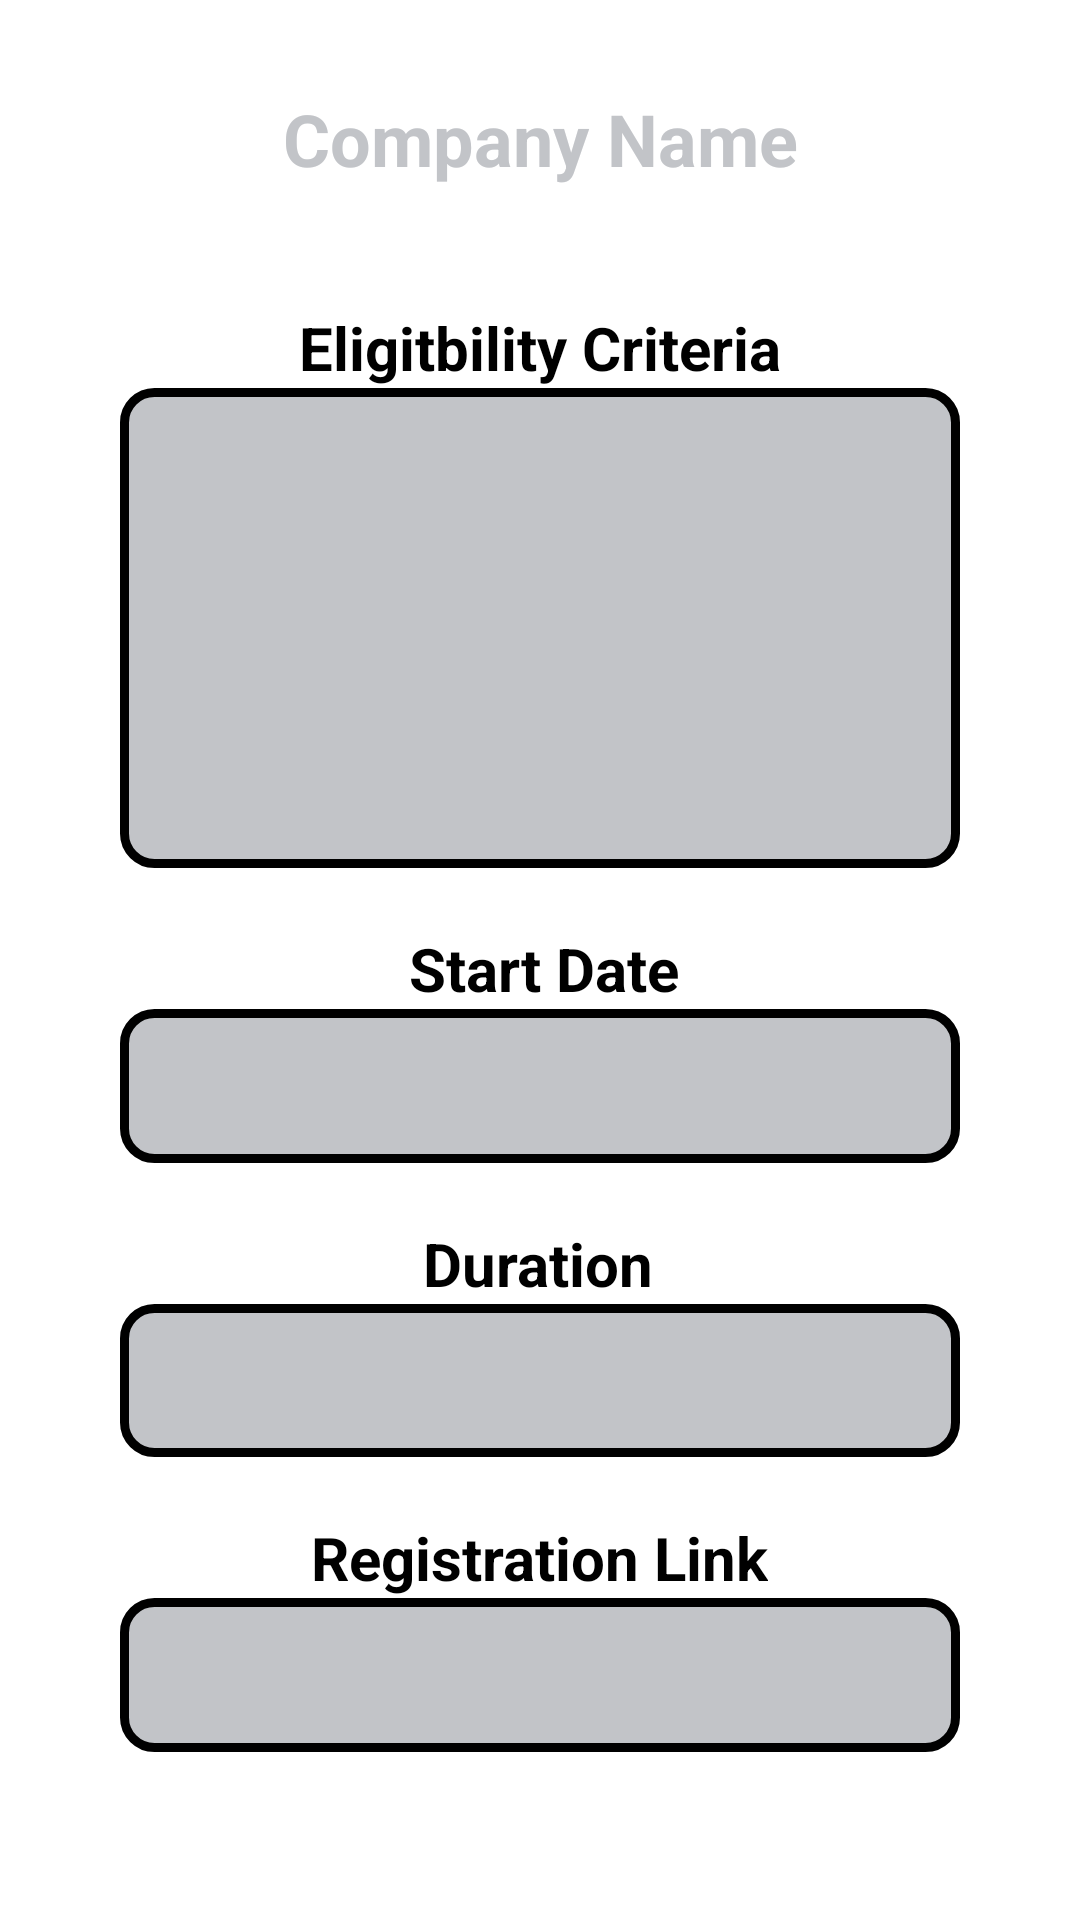

Reconstruct the res/layout file that produces this screen, plus the resources it refers to.
<!-- AndroidManifest.xml: application theme Theme.IPMS -->
<!-- res/layout/fragment_internship_student_company_details.xml -->
<?xml version="1.0" encoding="utf-8"?>
<androidx.constraintlayout.widget.ConstraintLayout
    xmlns:android="http://schemas.android.com/apk/res/android"
    xmlns:app="http://schemas.android.com/apk/res-auto"
    xmlns:tools="http://schemas.android.com/tools"
    android:id="@+id/Frag_2"
    android:background="@color/white"
    android:layout_width="match_parent"
    android:layout_height="match_parent"
    tools:context=".student_ui.visiting_student_Company_details">

    <TextView
        android:id="@+id/ICompany_TV"
        android:layout_width="match_parent"
        android:layout_height="wrap_content"
        android:layout_marginLeft="40dp"
        android:layout_marginTop="20dp"
        android:layout_marginRight="40dp"
        android:padding="10dp"
        android:text="@string/company_name"
        android:textAlignment="center"
        android:textColor="@color/gray"
        android:textSize="24sp"
        android:textStyle="bold"
        app:layout_constraintEnd_toEndOf="parent"
        app:layout_constraintStart_toStartOf="parent"
        app:layout_constraintTop_toTopOf="parent" />


    <TextView
        android:id="@+id/IEligibility_Criteria"
        android:layout_width="wrap_content"
        android:layout_height="wrap_content"
        android:layout_marginTop="30dp"
        android:gravity="center"
        android:text="Eligitbility Criteria"
        android:textColor="@color/black"
        android:textSize="20sp"
        android:textStyle="bold"
        app:layout_constraintEnd_toEndOf="parent"
        app:layout_constraintStart_toStartOf="parent"
        app:layout_constraintTop_toBottomOf="@+id/ICompany_TV" />

    <TextView
        android:id="@+id/IEligibility_Criteria_ET"
        android:layout_width="0dp"
        android:layout_height="0dp"
        android:background="@drawable/student_company_details_box"
        android:paddingStart="20dp"
        android:paddingBottom="10dp"
        android:paddingTop="10dp"
        android:paddingEnd="10dp"
        android:textAlignment="center"
        android:textColor="@color/black"
        android:textSize="18sp"
        app:layout_constraintEnd_toEndOf="@+id/ICompany_TV"
        app:layout_constraintHeight_percent="0.25"
        app:layout_constraintHorizontal_bias="0.0"
        app:layout_constraintStart_toStartOf="@+id/ICompany_TV"
        app:layout_constraintTop_toBottomOf="@+id/IEligibility_Criteria" />

    <TextView
        android:id="@+id/Start_Date_TV_Int"
        android:layout_width="wrap_content"
        android:layout_height="wrap_content"
        android:layout_marginTop="20dp"
        android:gravity="center"
        android:text="Start Date"
        android:textColor="@color/black"
        android:textSize="20sp"
        android:textStyle="bold"
        app:layout_constraintEnd_toEndOf="@+id/IEligibility_Criteria"
        app:layout_constraintHorizontal_bias="0.521"
        app:layout_constraintStart_toStartOf="@+id/IEligibility_Criteria"
        app:layout_constraintTop_toBottomOf="@+id/IEligibility_Criteria_ET" />

    <TextView
        android:id="@+id/Start_Date_ET_Int"
        android:layout_width="0dp"
        android:layout_height="0dp"
        android:layout_marginTop="0dp"
        android:background="@drawable/student_company_details_box"
        android:textColor="@color/black"
        android:textSize="18sp"
        android:textAlignment="center"
        android:padding="10dp"
        android:paddingStart="20dp"
        android:paddingBottom="10dp"
        android:paddingTop="10dp"
        android:paddingEnd="10dp"
        app:layout_constraintEnd_toEndOf="@+id/IEligibility_Criteria_ET"
        app:layout_constraintHeight_percent="0.08"
        app:layout_constraintHorizontal_bias="0.0"
        app:layout_constraintStart_toStartOf="@+id/IEligibility_Criteria_ET"
        app:layout_constraintTop_toBottomOf="@+id/Start_Date_TV_Int" />

    <TextView
        android:id="@+id/Duration_TV"
        android:layout_width="wrap_content"
        android:layout_height="wrap_content"
        android:layout_marginTop="20dp"
        android:gravity="center"
        android:text="@string/duration"
        android:textColor="@color/black"
        android:textSize="20sp"
        android:textStyle="bold"
        app:layout_constraintEnd_toEndOf="@+id/Start_Date_TV_Int"
        app:layout_constraintHorizontal_bias="0.357"
        app:layout_constraintStart_toStartOf="@+id/Start_Date_TV_Int"
        app:layout_constraintTop_toBottomOf="@+id/Start_Date_ET_Int" />

    <TextView
        android:id="@+id/Duration_ET"
        android:layout_width="0dp"
        android:layout_height="0dp"
        android:background="@drawable/student_company_details_box"
        android:padding="10dp"
        android:paddingStart="20dp"
        android:paddingBottom="10dp"
        android:paddingTop="10dp"
        android:paddingEnd="10dp"
        android:textAlignment="center"
        android:textColor="@color/black"
        android:textSize="18sp"
        app:layout_constraintEnd_toEndOf="@+id/Start_Date_ET_Int"
        app:layout_constraintHeight_percent="0.08"
        app:layout_constraintStart_toStartOf="@+id/Start_Date_ET_Int"
        app:layout_constraintTop_toBottomOf="@+id/Duration_TV" />

    <TextView
        android:id="@+id/Reg_Link_TV"
        android:layout_width="wrap_content"
        android:layout_height="wrap_content"
        android:gravity="center"
        android:text="@string/registration_link"
        android:textColor="@color/black"
        android:textSize="20sp"
        android:layout_marginTop="20dp"
        android:textStyle="bold"
        app:layout_constraintEnd_toEndOf="@+id/Duration_TV"
        app:layout_constraintStart_toStartOf="@+id/Duration_TV"
        app:layout_constraintTop_toBottomOf="@+id/Duration_ET" />

    <TextView
        android:id="@+id/Reg_Link_ET"
        android:layout_width="0dp"
        android:layout_height="0dp"
        android:background="@drawable/student_company_details_box"
        android:padding="10dp"
        android:paddingStart="20dp"
        android:paddingBottom="10dp"
        android:paddingTop="10dp"
        android:paddingEnd="10dp"
        android:textAlignment="center"
        android:textColor="@color/black"
        android:textSize="18sp"
        app:layout_constraintBottom_toBottomOf="parent"
        app:layout_constraintEnd_toEndOf="@+id/Duration_ET"
        app:layout_constraintHeight_percent="0.08"
        app:layout_constraintHorizontal_bias="0.0"
        app:layout_constraintStart_toStartOf="@+id/Duration_ET"
        app:layout_constraintTop_toBottomOf="@+id/Reg_Link_TV"
        app:layout_constraintVertical_bias="0.0" />
</androidx.constraintlayout.widget.ConstraintLayout>
<!-- resources referenced by this layout -->
<resources>
  <color name="black">#FF000000</color>
  <color name="gray">#C2C4C8</color>
  <color name="white">#FFFFFFFF</color>
  <!-- drawable student_company_details_box (drawable) -->
  <?xml version="1.0" encoding="utf-8"?>
  <shape xmlns:android="http://schemas.android.com/apk/res/android"
      android:shape="rectangle">
      <solid android:color="@color/gray"/>
      <stroke android:width="3dp"
  
          android:color="#000000"
          android:background="#000080"/>
      <corners android:topLeftRadius="10dp"
          android:topRightRadius="10dp"
          android:bottomLeftRadius="10dp"
          android:bottomRightRadius="10dp"
          />
  </shape>
  <string name="company_name">Company Name</string>
  <string name="duration">Duration</string>
  <string name="registration_link">Registration Link</string>
  <style name="Theme.IPMS" parent="Theme.MaterialComponents.DayNight.DarkActionBar">
          
          <item name="colorPrimary">@color/purple_500</item>
          <item name="colorPrimaryVariant">@color/purple_700</item>
          <item name="colorOnPrimary">@color/white</item>
          
          <item name="colorSecondary">@color/teal_200</item>
          <item name="colorSecondaryVariant">@color/teal_700</item>
          <item name="colorOnSecondary">@color/black</item>
          
          <item name="android:statusBarColor" tools:targetApi="l">?attr/colorPrimaryVariant</item>
          
      </style>
  <color name="purple_500">#FF6200EE</color>
  <color name="purple_700">#FF3700B3</color>
  <color name="teal_200">#FF03DAC5</color>
  <color name="teal_700">#FF018786</color>
</resources>
